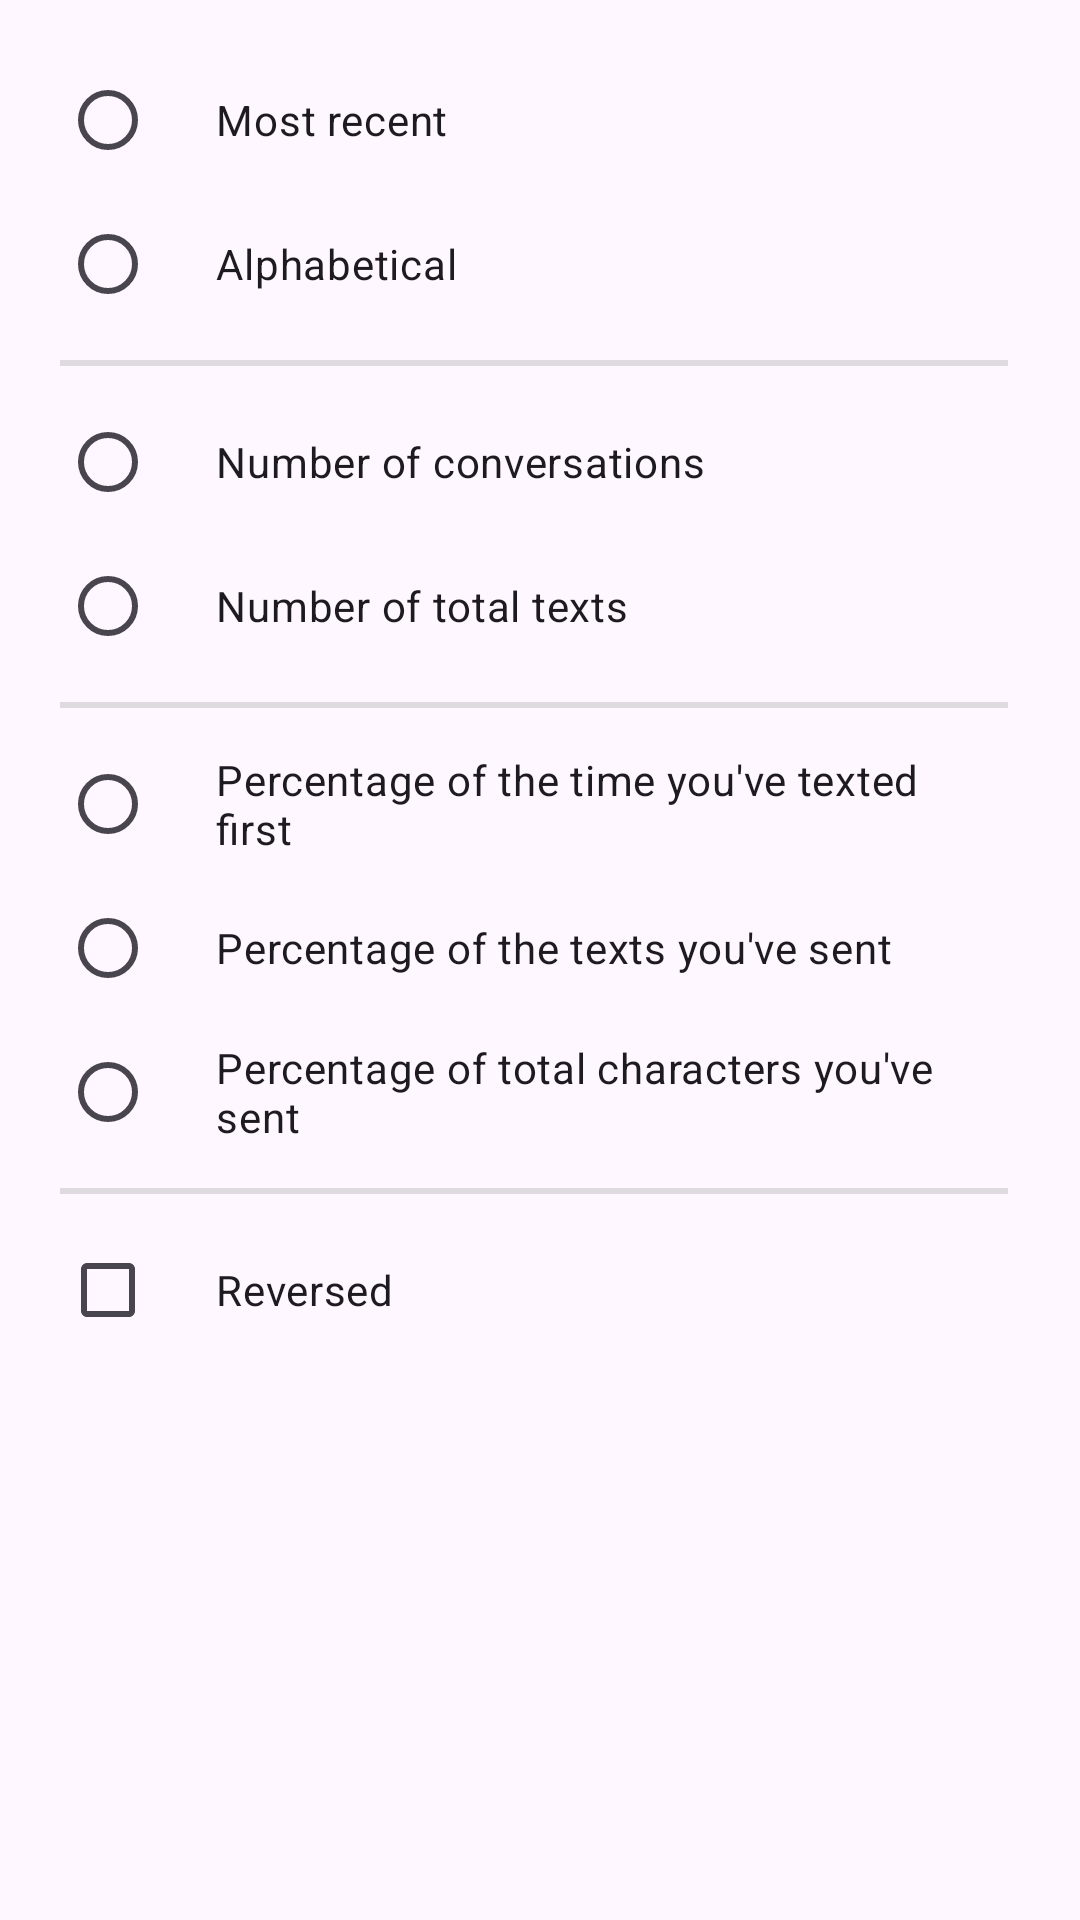

Reconstruct the res/layout file that produces this screen, plus the resources it refers to.
<!-- AndroidManifest.xml: application theme AppTheme -->
<!-- res/layout/dialog_sort_type.xml -->
<?xml version="1.0" encoding="utf-8"?>
<ScrollView xmlns:android="http://schemas.android.com/apk/res/android"
    xmlns:app="http://schemas.android.com/apk/res-auto"
    android:layout_width="wrap_content"
    android:layout_height="wrap_content"
    android:paddingStart="20dp"
    android:paddingTop="16dp"
    android:paddingEnd="20dp"
    android:scrollbarStyle="insideInset">

    <androidx.constraintlayout.widget.ConstraintLayout
        android:layout_width="wrap_content"
        android:layout_height="wrap_content">

        <RadioGroup
            android:id="@+id/radio_group_sort_type"
            android:layout_width="wrap_content"
            android:layout_height="wrap_content"
            app:layout_constraintStart_toStartOf="parent"
            app:layout_constraintTop_toTopOf="parent">

            <com.google.android.material.radiobutton.MaterialRadioButton
                android:id="@+id/radio_button_sort_type_most_recent"
                android:layout_width="match_parent"
                android:layout_height="wrap_content"
                android:paddingStart="20dp"
                android:paddingEnd="20dp"
                android:text="@string/most_recent" />

            <com.google.android.material.radiobutton.MaterialRadioButton
                android:id="@+id/radio_button_sort_type_alphabetical"
                android:layout_width="match_parent"
                android:layout_height="wrap_content"
                android:paddingStart="20dp"
                android:paddingEnd="20dp"
                android:text="@string/alphabetical" />

            <View
                android:id="@+id/divider1"
                android:layout_width="match_parent"
                android:layout_height="2dp"
                android:layout_marginTop="8dp"
                android:background="?android:attr/listDivider" />

            <com.google.android.material.radiobutton.MaterialRadioButton
                android:id="@+id/radio_button_sort_type_number_of_conversations"
                android:layout_width="match_parent"
                android:layout_height="wrap_content"
                android:layout_marginTop="8dp"
                android:paddingStart="20dp"
                android:paddingEnd="20dp"
                android:text="@string/number_of_conversations" />

            <com.google.android.material.radiobutton.MaterialRadioButton
                android:id="@+id/radio_button_sort_type_number_of_total_texts"
                android:layout_width="match_parent"
                android:layout_height="wrap_content"
                android:paddingStart="20dp"
                android:paddingEnd="20dp"
                android:text="@string/number_of_total_texts" />

            <View
                android:id="@+id/divider2"
                android:layout_width="match_parent"
                android:layout_height="2dp"
                android:layout_marginTop="8dp"
                android:background="?android:attr/listDivider" />

            <com.google.android.material.radiobutton.MaterialRadioButton
                android:id="@+id/radio_button_sort_type_percentage_of_the_time_youve_texted_first"
                android:layout_width="match_parent"
                android:layout_height="wrap_content"
                android:layout_marginTop="8dp"
                android:paddingStart="20dp"
                android:paddingEnd="20dp"
                android:text="@string/percentage_of_the_time_youve_texted_first" />

            <com.google.android.material.radiobutton.MaterialRadioButton
                android:id="@+id/radio_button_sort_type_percentage_of_the_texts_youve_sent"
                android:layout_width="match_parent"
                android:layout_height="wrap_content"
                android:paddingStart="20dp"
                android:paddingEnd="20dp"
                android:text="@string/percentage_of_the_texts_youve_sent" />

            <com.google.android.material.radiobutton.MaterialRadioButton
                android:id="@+id/radio_button_sort_type_percentage_of_total_characters_youve_sent"
                android:layout_width="match_parent"
                android:layout_height="wrap_content"
                android:paddingStart="20dp"
                android:paddingEnd="20dp"
                android:text="@string/percentage_of_total_characters_youve_sent" />
        </RadioGroup>

        <View
            android:id="@+id/divider3"
            android:layout_width="match_parent"
            android:layout_height="2dp"
            android:layout_marginTop="8dp"
            android:background="?android:attr/listDivider"
            app:layout_constraintEnd_toEndOf="parent"
            app:layout_constraintStart_toStartOf="parent"
            app:layout_constraintTop_toBottomOf="@id/radio_group_sort_type" />

        <com.google.android.material.checkbox.MaterialCheckBox
            android:id="@+id/check_box_reversed"
            android:layout_width="0dp"
            android:layout_height="wrap_content"
            android:layout_marginTop="8dp"
            android:paddingStart="20dp"
            android:paddingEnd="20dp"
            android:text="@string/reversed"
            app:layout_constraintEnd_toEndOf="@id/radio_group_sort_type"
            app:layout_constraintStart_toStartOf="@id/radio_group_sort_type"
            app:layout_constraintTop_toBottomOf="@id/divider3" />
    </androidx.constraintlayout.widget.ConstraintLayout>
</ScrollView>
<!-- resources referenced by this layout -->
<resources>
  <string name="alphabetical">Alphabetical</string>
  <string name="most_recent">Most recent</string>
  <string name="number_of_conversations">Number of conversations</string>
  <string name="number_of_total_texts">Number of total texts</string>
  <string name="percentage_of_the_texts_youve_sent">Percentage of the texts you\'ve sent</string>
  <string name="percentage_of_the_time_youve_texted_first">Percentage of the time you\'ve texted first</string>
  <string name="percentage_of_total_characters_youve_sent">Percentage of total characters you\'ve sent</string>
  <string name="reversed">Reversed</string>
  <style name="AppTheme" parent="Theme.Material3.DayNight">
          <item name="colorPrimary">@color/deep_orange_500</item>
          <item name="colorOnPrimary">@color/white</item>
          <item name="colorSecondary">@color/light_blue_200</item>
          <item name="colorOnSecondary">@color/black</item>
          <item name="colorPrimaryContainer">@color/light_blue_200</item>
          <item name="colorOnPrimaryContainer">@color/black</item>
  
          <item name="android:textColorLink">@color/light_blue_700</item>
          <item name="welcomePageBackgroundColor">@color/blue_200</item>
          <item name="welcomePageLogoColor">@color/blue_200_darkened_by_10_percent</item>
          <item name="permissionsPageBackgroundColor">@color/teal_200</item>
          <item name="permissionsPageLogoColor">@color/teal_200_darkened_by_10_percent</item>
          <item name="analyticsPageBackgroundColor">@color/green_200</item>
          <item name="analyticsPageLogoColor">@color/green_200_darkened_by_10_percent</item>
          <item name="enterAppPageBackgroundColor">@color/deep_orange_200</item>
          <item name="enterAppPageLogoColor">@color/deep_orange_200</item>
  
          <item name="leftBarColor">@color/red_a200</item>
          <item name="rightBarColor">@color/blue_a200</item>
      </style>
  <color name="deep_orange_500">#ff5722</color>
  <color name="white">#ffffff</color>
  <color name="light_blue_200">#81d4fa</color>
  <color name="black">#000000</color>
  <color name="light_blue_700">#0288d1</color>
  <color name="blue_200">#90caf9</color>
  <color name="blue_200_darkened_by_10_percent">#6bb8f7</color>
  <color name="teal_200">#80cbc4</color>
  <color name="teal_200_darkened_by_10_percent">#69c1b9</color>
  <color name="green_200">#a5d6a7</color>
  <color name="green_200_darkened_by_10_percent">#8bca8e</color>
  <color name="deep_orange_200">#ffab91</color>
  <color name="red_a200">#ff5252</color>
  <color name="blue_a200">#448aff</color>
</resources>
